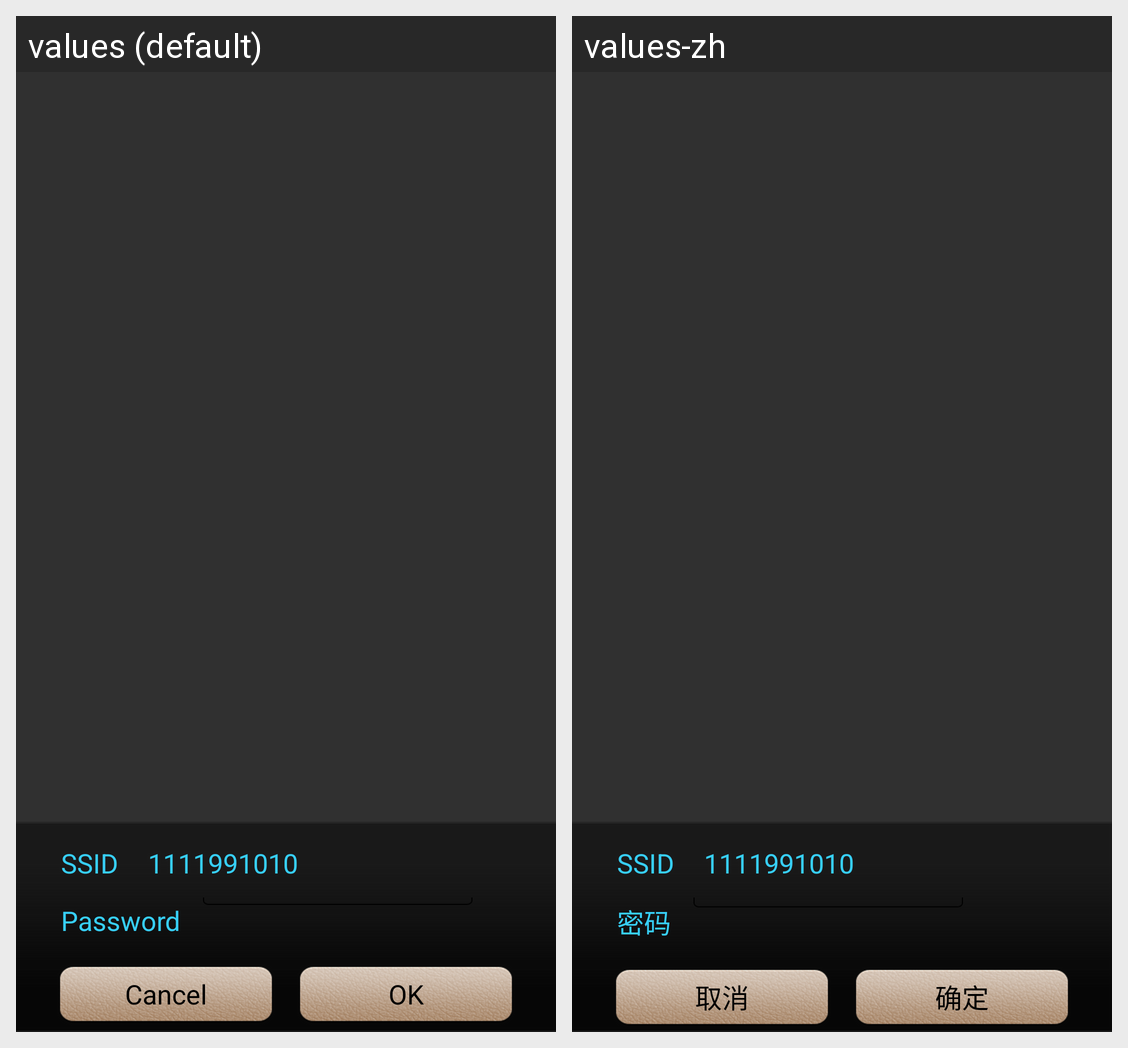

Translations of the strings shown on this Android screen, per locale in the grid:
Android screen res/layout/popwindow_password.xml rendered under 2 locales, left to right: values (default), values-zh. Device: Nexus 5 (rendered at 1080×1920; each locale shown at half size, 540×960, under a caption strip naming it); theme android:Theme.NoTitleBar.
Strings drawn on this screen, with the default value and each locale's value (text and hints the layout hard-codes, and strings that could not be matched under every locale, appear in the picture but are not listed):

text_ssid
  values: SSID
  values-zh: SSID

text_password
  values: Password
  values-zh: 密码

button_cancel
  values: Cancel
  values-zh: 取消

button_confirm
  values: OK
  values-zh: 确定
